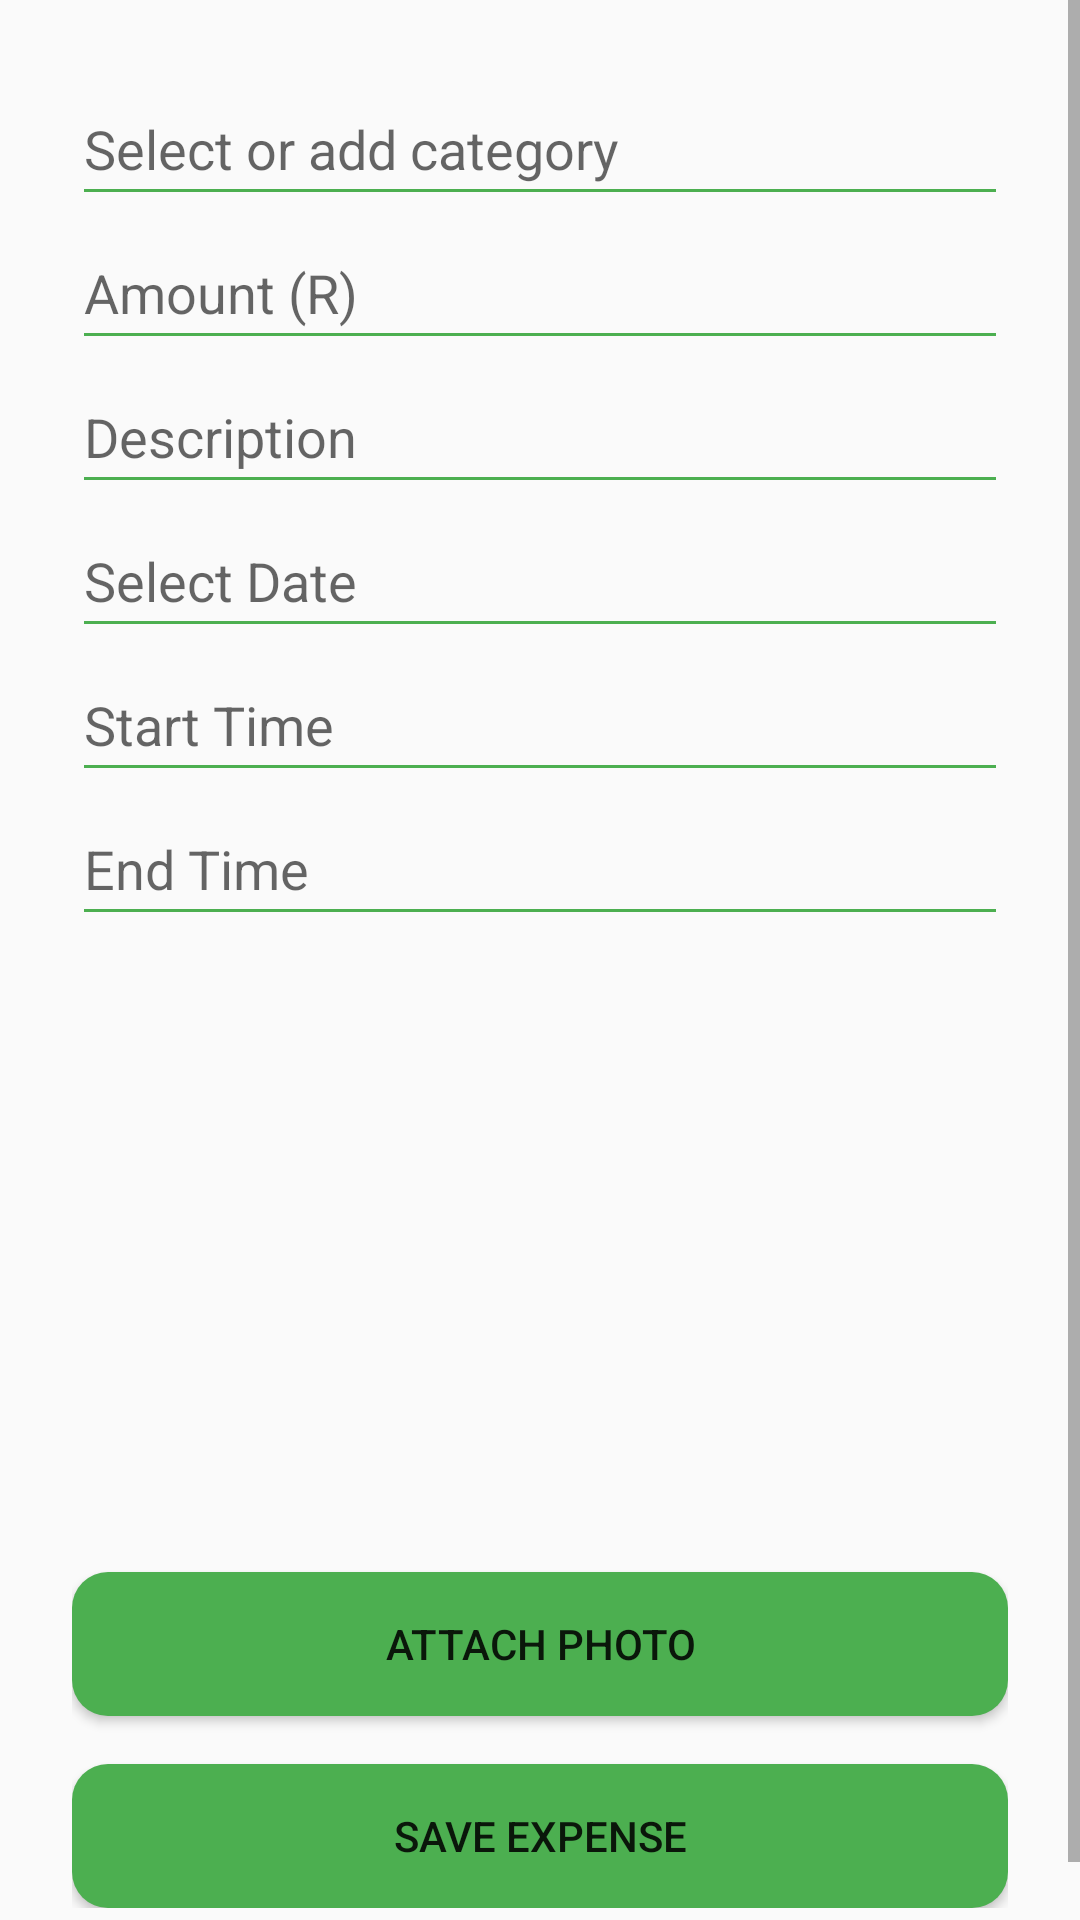

Reconstruct the res/layout file that produces this screen, plus the resources it refers to.
<!-- AndroidManifest.xml: application theme Theme.LiveBetterApp -->
<!-- res/layout/activity_add_expense.xml -->
<?xml version="1.0" encoding="utf-8"?>
<ScrollView
    xmlns:android="http://schemas.android.com/apk/res/android"
    android:layout_width="match_parent"
    android:layout_height="match_parent">

    <LinearLayout
        android:orientation="vertical"
        android:padding="24dp"
        android:layout_width="match_parent"
        android:layout_height="wrap_content">

        <AutoCompleteTextView
            android:id="@+id/autoCategory"
            android:layout_width="match_parent"
            android:layout_height="wrap_content"
            android:hint="@string/select_or_add_category"
            android:backgroundTint="#4CAF50"
            android:inputType="text"
            android:minHeight="48dp" />


        <EditText
            android:id="@+id/etAmount"
            android:layout_width="match_parent"
            android:layout_height="wrap_content"
            android:minHeight="48dp"
            android:inputType="numberDecimal"
            android:hint="@string/amount_hint"
            android:backgroundTint="#4CAF50"
            android:autofillHints="creditCardNumber"/>

        <EditText
            android:id="@+id/etDescription"
            android:layout_width="match_parent"
            android:layout_height="wrap_content"
            android:minHeight="48dp"
            android:hint="@string/description_hint"
            android:backgroundTint="#4CAF50"
            android:inputType="text"
            android:autofillHints="name" />


        <EditText
            android:id="@+id/etDate"
            android:layout_width="match_parent"
            android:layout_height="wrap_content"
            android:minHeight="48dp"
            android:focusable="false"
            android:hint="@string/select_date_hint"
            android:backgroundTint="#4CAF50"
            android:autofillHints="date"/>

        <EditText
            android:id="@+id/etTimeStart"
            android:layout_width="match_parent"
            android:layout_height="wrap_content"
            android:minHeight="48dp"
            android:focusable="false"
            android:hint="@string/start_time_hint"
            android:backgroundTint="#4CAF50"
            android:autofillHints="time"/>

        <EditText
            android:id="@+id/etTimeEnd"
            android:layout_width="match_parent"
            android:layout_height="wrap_content"
            android:minHeight="48dp"
            android:focusable="false"
            android:hint="@string/end_time_hint"
            android:backgroundTint="#4CAF50"
            android:autofillHints="time"/>

        <ImageView
            android:id="@+id/imgPreview"
            android:contentDescription="@string/photo_preview"
            android:layout_width="200dp"
            android:layout_height="200dp"
            android:layout_gravity="center"
            android:layout_marginTop="12dp"
            android:scaleType="centerCrop" />

        <Button
            android:id="@+id/btnPickImage"
            android:layout_width="match_parent"
            android:layout_height="wrap_content"
            android:background="@drawable/rounded_button"
            android:text="@string/attach_photo" />

        <Button
            android:id="@+id/btnSaveExpense"
            android:layout_width="match_parent"
            android:layout_height="wrap_content"
            android:text="@string/save_expense"
            android:background="@drawable/rounded_button"
            android:layout_marginTop="16dp" />

    </LinearLayout>
</ScrollView>
<!-- resources referenced by this layout -->
<resources>
  <!-- drawable rounded_button (drawable) -->
  <?xml version="1.0" encoding="utf-8"?>
  <shape xmlns:android="http://schemas.android.com/apk/res/android" android:shape="rectangle">
          <solid android:color="#4CAF50" />
          <corners android:radius="12dp" />
  </shape>
  <string name="amount_hint">Amount (R)</string>
  <string name="attach_photo">Attach Photo</string>
  <string name="description_hint">Description</string>
  <string name="end_time_hint">End Time</string>
  <string name="photo_preview">Photo Preview</string>
  <string name="save_expense">Save Expense</string>
  <string name="select_date_hint">Select Date</string>
  <string name="select_or_add_category">Select or add category</string>
  <string name="start_time_hint">Start Time</string>
  <style name="Theme.LiveBetterApp" parent="Theme.AppCompat.Light.NoActionBar">
  
          <item name="colorPrimary">@color/purple_500</item>
          <item name="colorPrimaryDark">@color/purple_700</item>
          <item name="colorAccent">@color/teal_200</item>
      </style>
  <!-- not gathered from this repository: default colours our renderer supplied (Android Studio template values) -->
  <color name="purple_500">#FF6200EE</color>
  <color name="purple_700">#FF3700B3</color>
  <color name="teal_200">#FF03DAC5</color>
</resources>
